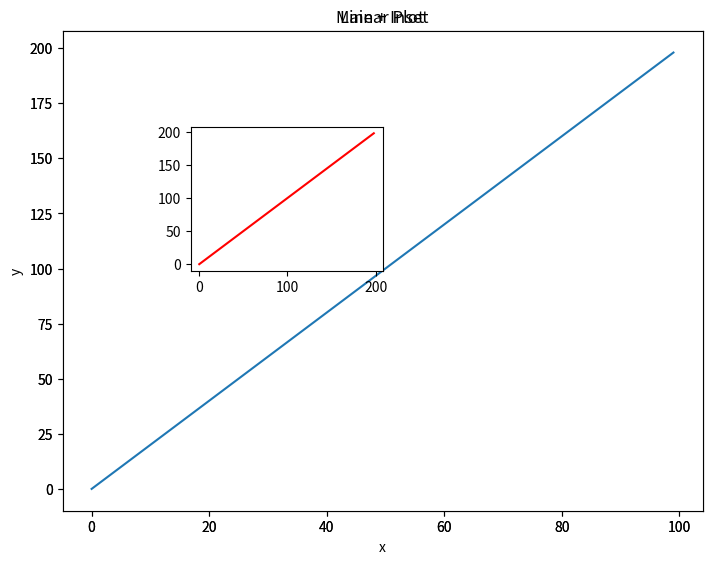
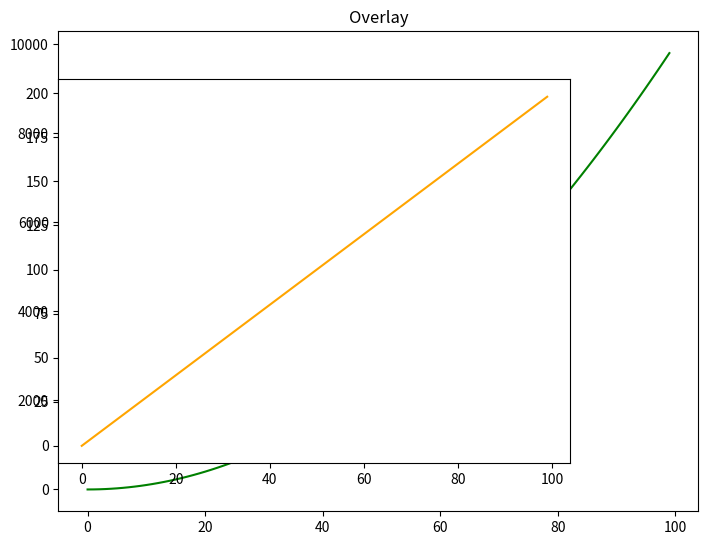

Write Python code to recreate these figures, in order.
# NOTEBOOK GOAL: SET UP A CANVAS FOR DATAVIZ

# Data
import numpy as np
import matplotlib.pyplot as plt

#%matplotlib inline 

x = np.arange(0,100) #arange: Return evenly spaced values within a given interval.
y = x*2
z = x**2

# exercise 1

# create a figure object called fig 
fig = plt.figure()
ax = fig.add_axes([0,0,1,1])
ax.plot(x,y, color= 'blue')
ax.set_xlabel('x')
ax.set_ylabel('y')
ax.set_title('Linear Plot')
plt.show()

# create figure object and put two axes on it 
fig2 = plt.figure()
ax1 = fig.add_axes([0,0,1,1])
ax2 = fig.add_axes([0.2,0.5, 0.3 , 0.3])

# plot on both axes
ax1.plot(x,y, label = "y = 2x")
ax1.set_title("Main + Inset")
#ax1.set_xlim

ax2.plot(y,y, color="red", label = "y vs y")
#ax2.set_ylim


plt.show()

# create a plot adding two axes to a figure object at [0.0,1]
fig3 = plt.figure()
ax_main = fig3.add_axes([0,0,1,1])
ax_extra = fig3.add_axes([0.0, 0.1, 0.8, 0.8])

ax_main.plot(x,z, color = "green", label = "y = x^2")
ax_main.set_title("Quadratic")

ax_extra.plot(x,y, color = "orange", label = "y = 2x")
ax_main.set_title("Overlay")
plt.show()

# TBC...
